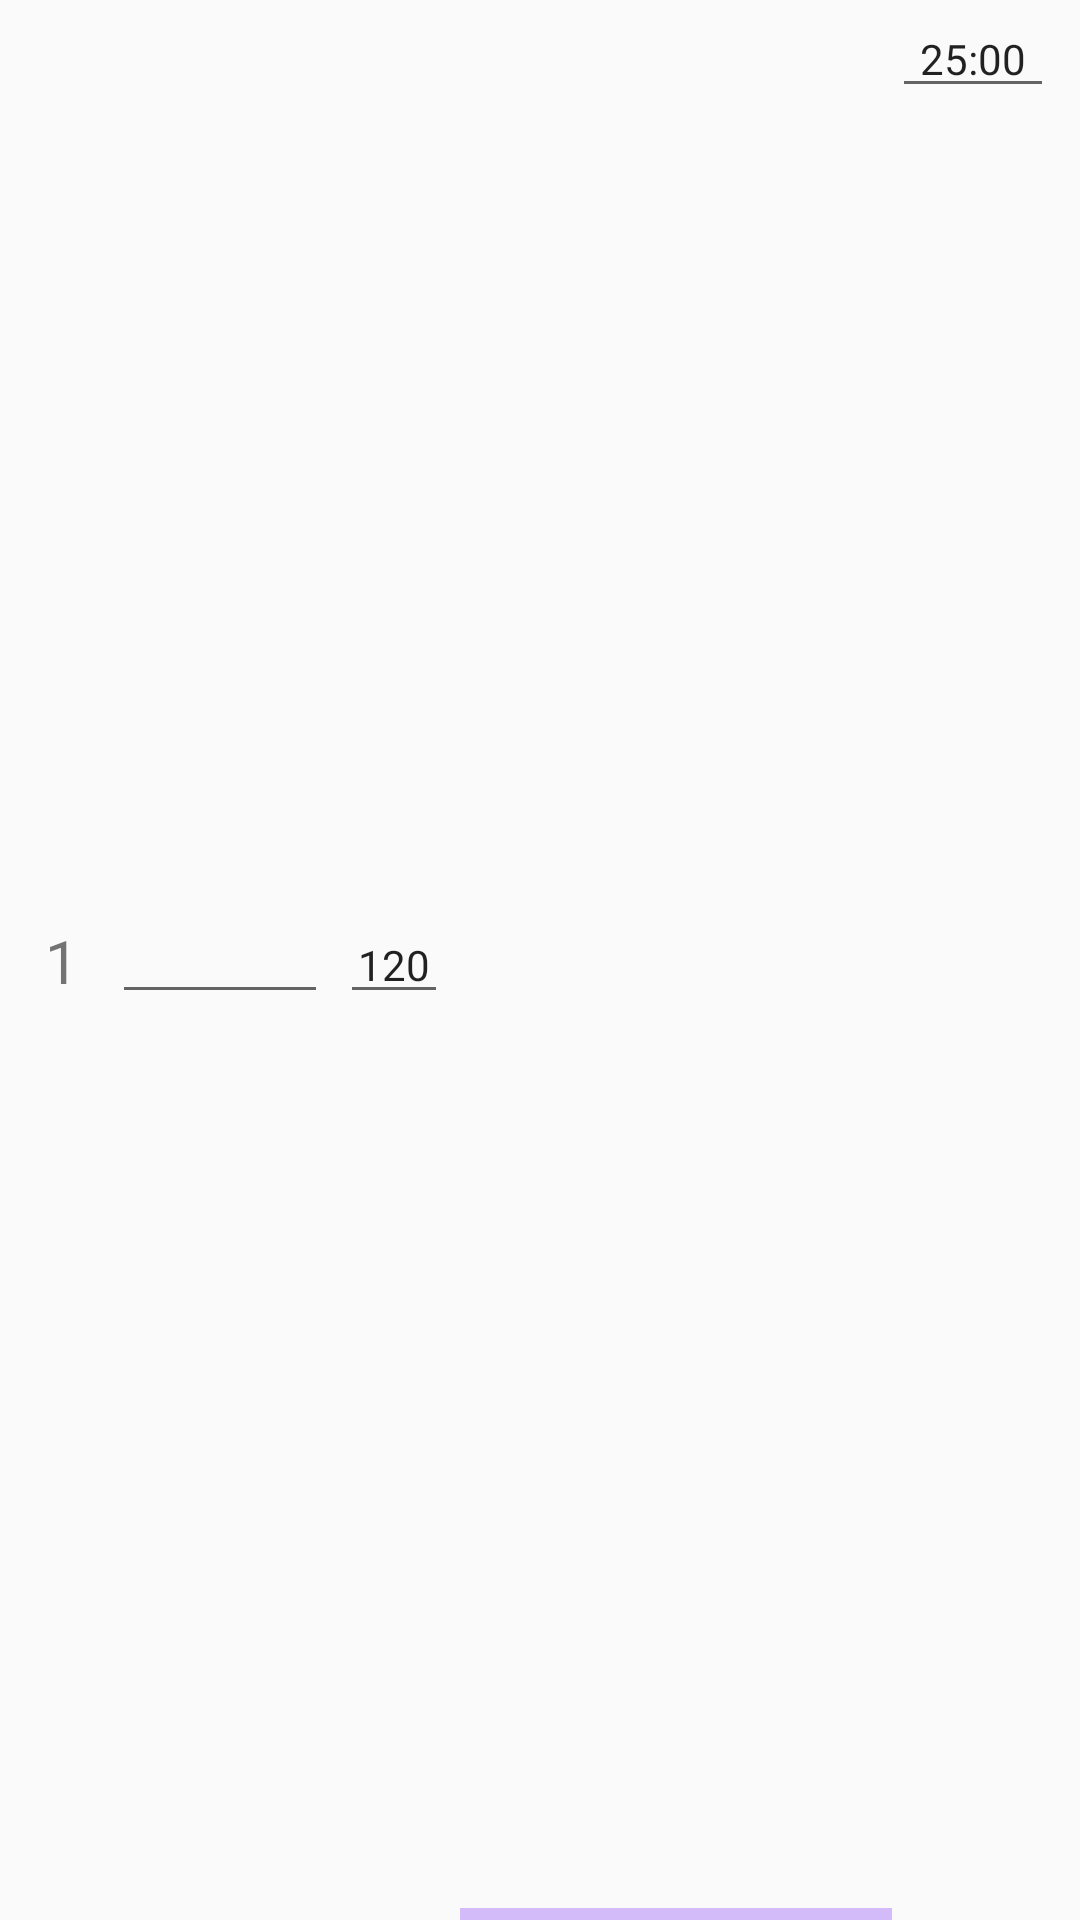

Write the Android layout XML for this screen, with the resource values it uses.
<!-- AndroidManifest.xml: application theme Theme.Intervals -->
<!-- res/layout/interval_item.xml -->
<?xml version="1.0" encoding="utf-8"?>
<androidx.constraintlayout.widget.ConstraintLayout xmlns:android="http://schemas.android.com/apk/res/android"
    xmlns:app="http://schemas.android.com/apk/res-auto"
    xmlns:tools="http://schemas.android.com/tools"
    android:layout_width="match_parent"
    android:layout_height="wrap_content"
    android:orientation="horizontal">

    <TextView
        android:id="@+id/interval_number"
        android:layout_width="0dp"
        android:layout_height="wrap_content"
        android:layout_marginStart="8dp"
        android:fontFamily="@font/lemon_milk_regular"
        android:gravity="center"
        android:text="1"
        android:textSize="20sp"
        app:layout_constraintBottom_toBottomOf="parent"
        app:layout_constraintStart_toStartOf="parent"
        app:layout_constraintTop_toTopOf="parent"
        app:layout_constraintWidth_percent="0.07" />


    <com.google.android.material.textfield.TextInputEditText
        android:id="@+id/interval_desc"
        android:layout_width="0dp"
        android:layout_height="wrap_content"
        android:layout_marginLeft="4dp"
        android:inputType="textNoSuggestions"
        android:maxLength="6"
        android:textSize="14sp"
        app:layout_constraintBottom_toBottomOf="parent"
        app:layout_constraintLeft_toRightOf="@+id/interval_number"
        app:layout_constraintTop_toTopOf="parent"
        app:layout_constraintWidth_percent="0.20" />


    <com.google.android.material.textfield.TextInputEditText
        android:id="@+id/time_to_go"
        android:layout_width="0dp"
        android:layout_height="wrap_content"
        android:layout_marginStart="4dp"
        android:fontFamily="@font/lemon_milk_regular_italic"
        android:gravity="center"
        android:text="120"
        android:textSize="14sp"
        app:layout_constraintBottom_toBottomOf="parent"
        app:layout_constraintStart_toEndOf="@+id/interval_desc"
        app:layout_constraintTop_toTopOf="parent"
        app:layout_constraintWidth_percent="0.1" />

    <com.google.android.material.progressindicator.LinearProgressIndicator
        android:id="@+id/linearProgressIndicator"
        android:layout_width="0dp"
        android:layout_height="match_parent"
        android:layout_marginStart="4dp"
        app:layout_constraintBottom_toBottomOf="parent"
        app:layout_constraintEnd_toStartOf="@+id/suggested_pace"
        app:layout_constraintStart_toEndOf="@+id/time_to_go"
        app:layout_constraintTop_toTopOf="parent"
        app:layout_constraintVertical_bias="0.487"
        app:layout_constraintWidth_percent="0.4" />

    <com.google.android.material.textfield.TextInputEditText
        android:id="@+id/suggested_pace"
        android:layout_width="0dp"
        android:layout_height="wrap_content"
        android:fontFamily="@font/lemon_milk_regular_italic"
        android:gravity="center"
        android:maxLength="6"
        android:text="25:00"
        android:textSize="14sp"
        app:layout_constraintBottom_toBottomOf="parent"
        app:layout_constraintStart_toEndOf="@+id/linearProgressIndicator"
        app:layout_constraintTop_toTopOf="parent"
        app:layout_constraintVertical_bias="0.0"
        app:layout_constraintWidth_percent="0.15" />

    <ImageView
        android:id="@+id/delete"
        android:layout_width="0dp"
        android:layout_height="wrap_content"
        android:src="@drawable/ic_outline_delete_forever_24"
        app:layout_constraintBottom_toBottomOf="parent"
        app:layout_constraintEnd_toEndOf="parent"
        app:layout_constraintStart_toEndOf="@+id/suggested_pace"
        app:layout_constraintTop_toTopOf="parent"
        app:layout_constraintWidth_percent="0.05" />

</androidx.constraintlayout.widget.ConstraintLayout>
<!-- resources referenced by this layout -->
<resources>
  <style name="Theme.Intervals" parent="Theme.AppCompat.DayNight.NoActionBar">
          
          <item name="colorPrimary">@color/purple_500</item>
          <item name="colorPrimaryVariant">@color/purple_700</item>
          <item name="colorOnPrimary">@color/white</item>
          
          <item name="colorSecondary">@color/teal_200</item>
          <item name="colorSecondaryVariant">@color/teal_700</item>
          <item name="colorOnSecondary">@color/black</item>
          
          <item name="android:statusBarColor" tools:targetApi="l">?attr/colorPrimaryVariant</item>
          
      </style>
  <color name="purple_500">#FF6200EE</color>
  <color name="purple_700">#FF3700B3</color>
  <color name="white">#FFFFFFFF</color>
  <color name="teal_200">#FF03DAC5</color>
  <color name="teal_700">#FF018786</color>
  <color name="black">#FF000000</color>
</resources>
